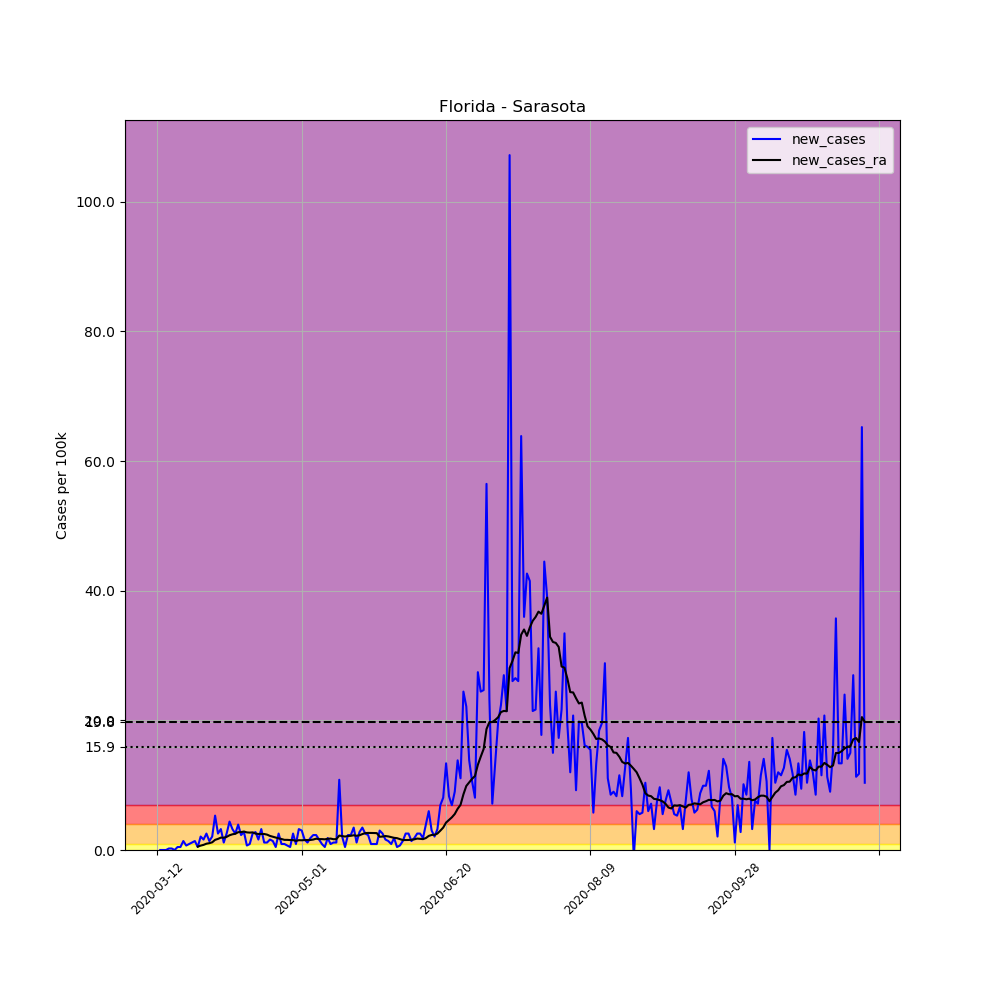

Values plotted in this chart, from the file beside it:
, date, county, state, fips, cases, deaths, COUNTY, STNAME, CTYNAME, POPESTIMATE2019, per_100k, new_cases, new_cases_ra
52756, 2020-03-12, Sarasota, Florida, 12115, 2, 0, 115, Florida, Sarasota, 433742, 0.4611, , 
52757, 2020-03-13, Sarasota, Florida, 12115, 2, 0, 115, Florida, Sarasota, 433742, 0.4611, 0.0, 
52758, 2020-03-14, Sarasota, Florida, 12115, 2, 0, 115, Florida, Sarasota, 433742, 0.4611, 0.0, 
52759, 2020-03-15, Sarasota, Florida, 12115, 2, 0, 115, Florida, Sarasota, 433742, 0.4611, 0.0, 
52760, 2020-03-16, Sarasota, Florida, 12115, 3, 0, 115, Florida, Sarasota, 433742, 0.6917, 0.2306, 
52761, 2020-03-17, Sarasota, Florida, 12115, 4, 0, 115, Florida, Sarasota, 433742, 0.9222, 0.2306, 
52762, 2020-03-18, Sarasota, Florida, 12115, 4, 0, 115, Florida, Sarasota, 433742, 0.9222, 0.0, 
52763, 2020-03-19, Sarasota, Florida, 12115, 6, 0, 115, Florida, Sarasota, 433742, 1.383, 0.4611, 
52764, 2020-03-20, Sarasota, Florida, 12115, 8, 0, 115, Florida, Sarasota, 433742, 1.844, 0.4611, 
52765, 2020-03-21, Sarasota, Florida, 12115, 14, 0, 115, Florida, Sarasota, 433742, 3.228, 1.383, 
52766, 2020-03-22, Sarasota, Florida, 12115, 17, 0, 115, Florida, Sarasota, 433742, 3.919, 0.6917, 
52767, 2020-03-23, Sarasota, Florida, 12115, 21, 0, 115, Florida, Sarasota, 433742, 4.842, 0.9222, 
52768, 2020-03-24, Sarasota, Florida, 12115, 26, 0, 115, Florida, Sarasota, 433742, 5.994, 1.153, 
52769, 2020-03-25, Sarasota, Florida, 12115, 32, 1, 115, Florida, Sarasota, 433742, 7.378, 1.383, 
52770, 2020-03-26, Sarasota, Florida, 12115, 34, 2, 115, Florida, Sarasota, 433742, 7.839, 0.4611, 0.527
52771, 2020-03-27, Sarasota, Florida, 12115, 43, 2, 115, Florida, Sarasota, 433742, 9.914, 2.075, 0.6752
52772, 2020-03-28, Sarasota, Florida, 12115, 50, 2, 115, Florida, Sarasota, 433742, 11.53, 1.614, 0.7905
52773, 2020-03-29, Sarasota, Florida, 12115, 61, 2, 115, Florida, Sarasota, 433742, 14.06, 2.536, 0.9716
52774, 2020-03-30, Sarasota, Florida, 12115, 67, 2, 115, Florida, Sarasota, 433742, 15.45, 1.383, 1.054
52775, 2020-03-31, Sarasota, Florida, 12115, 76, 3, 115, Florida, Sarasota, 433742, 17.52, 2.075, 1.186
52776, 2020-04-01, Sarasota, Florida, 12115, 99, 3, 115, Florida, Sarasota, 433742, 22.82, 5.303, 1.564
52777, 2020-04-02, Sarasota, Florida, 12115, 110, 7, 115, Florida, Sarasota, 433742, 25.36, 2.536, 1.713
52778, 2020-04-03, Sarasota, Florida, 12115, 124, 7, 115, Florida, Sarasota, 433742, 28.59, 3.228, 1.91
52779, 2020-04-04, Sarasota, Florida, 12115, 129, 7, 115, Florida, Sarasota, 433742, 29.74, 1.153, 1.894
52780, 2020-04-05, Sarasota, Florida, 12115, 140, 7, 115, Florida, Sarasota, 433742, 32.28, 2.536, 2.026
52781, 2020-04-06, Sarasota, Florida, 12115, 159, 7, 115, Florida, Sarasota, 433742, 36.66, 4.38, 2.273
52782, 2020-04-07, Sarasota, Florida, 12115, 173, 7, 115, Florida, Sarasota, 433742, 39.89, 3.228, 2.421
52783, 2020-04-08, Sarasota, Florida, 12115, 184, 8, 115, Florida, Sarasota, 433742, 42.42, 2.536, 2.503
52784, 2020-04-09, Sarasota, Florida, 12115, 201, 10, 115, Florida, Sarasota, 433742, 46.34, 3.919, 2.75
52785, 2020-04-10, Sarasota, Florida, 12115, 211, 10, 115, Florida, Sarasota, 433742, 48.65, 2.306, 2.767
52786, 2020-04-11, Sarasota, Florida, 12115, 223, 12, 115, Florida, Sarasota, 433742, 51.41, 2.767, 2.849
52787, 2020-04-12, Sarasota, Florida, 12115, 226, 12, 115, Florida, Sarasota, 433742, 52.1, 0.6917, 2.717
52788, 2020-04-13, Sarasota, Florida, 12115, 230, 14, 115, Florida, Sarasota, 433742, 53.03, 0.9222, 2.684
52789, 2020-04-14, Sarasota, Florida, 12115, 241, 16, 115, Florida, Sarasota, 433742, 55.56, 2.536, 2.717
52790, 2020-04-15, Sarasota, Florida, 12115, 253, 17, 115, Florida, Sarasota, 433742, 58.33, 2.767, 2.536
52791, 2020-04-16, Sarasota, Florida, 12115, 260, 17, 115, Florida, Sarasota, 433742, 59.94, 1.614, 2.47
52792, 2020-04-17, Sarasota, Florida, 12115, 274, 22, 115, Florida, Sarasota, 433742, 63.17, 3.228, 2.47
52793, 2020-04-18, Sarasota, Florida, 12115, 279, 23, 115, Florida, Sarasota, 433742, 64.32, 1.153, 2.47
52794, 2020-04-19, Sarasota, Florida, 12115, 284, 23, 115, Florida, Sarasota, 433742, 65.48, 1.153, 2.371
52795, 2020-04-20, Sarasota, Florida, 12115, 291, 28, 115, Florida, Sarasota, 433742, 67.09, 1.614, 2.174
52796, 2020-04-21, Sarasota, Florida, 12115, 297, 30, 115, Florida, Sarasota, 433742, 68.47, 1.383, 2.042
52797, 2020-04-22, Sarasota, Florida, 12115, 299, 31, 115, Florida, Sarasota, 433742, 68.93, 0.4611, 1.894
52798, 2020-04-23, Sarasota, Florida, 12115, 310, 32, 115, Florida, Sarasota, 433742, 71.47, 2.536, 1.795
52799, 2020-04-24, Sarasota, Florida, 12115, 314, 32, 115, Florida, Sarasota, 433742, 72.39, 0.9222, 1.696
52800, 2020-04-25, Sarasota, Florida, 12115, 318, 32, 115, Florida, Sarasota, 433742, 73.32, 0.9222, 1.564
52801, 2020-04-26, Sarasota, Florida, 12115, 321, 32, 115, Florida, Sarasota, 433742, 74.01, 0.6917, 1.564
52802, 2020-04-27, Sarasota, Florida, 12115, 323, 32, 115, Florida, Sarasota, 433742, 74.47, 0.4611, 1.532
52803, 2020-04-28, Sarasota, Florida, 12115, 334, 39, 115, Florida, Sarasota, 433742, 77, 2.536, 1.532
52804, 2020-04-29, Sarasota, Florida, 12115, 338, 42, 115, Florida, Sarasota, 433742, 77.93, 0.9222, 1.4
52805, 2020-04-30, Sarasota, Florida, 12115, 352, 42, 115, Florida, Sarasota, 433742, 81.15, 3.228, 1.515
52806, 2020-05-01, Sarasota, Florida, 12115, 365, 44, 115, Florida, Sarasota, 433742, 84.15, 2.997, 1.499
52807, 2020-05-02, Sarasota, Florida, 12115, 372, 47, 115, Florida, Sarasota, 433742, 85.77, 1.614, 1.532
52808, 2020-05-03, Sarasota, Florida, 12115, 377, 47, 115, Florida, Sarasota, 433742, 86.92, 1.153, 1.532
52809, 2020-05-04, Sarasota, Florida, 12115, 385, 47, 115, Florida, Sarasota, 433742, 88.76, 1.844, 1.548
52810, 2020-05-05, Sarasota, Florida, 12115, 395, 48, 115, Florida, Sarasota, 433742, 91.07, 2.306, 1.614
52811, 2020-05-06, Sarasota, Florida, 12115, 405, 49, 115, Florida, Sarasota, 433742, 93.37, 2.306, 1.746
52812, 2020-05-07, Sarasota, Florida, 12115, 412, 51, 115, Florida, Sarasota, 433742, 94.99, 1.614, 1.68
52813, 2020-05-08, Sarasota, Florida, 12115, 416, 54, 115, Florida, Sarasota, 433742, 95.91, 0.9222, 1.68
52814, 2020-05-09, Sarasota, Florida, 12115, 418, 57, 115, Florida, Sarasota, 433742, 96.37, 0.4611, 1.647
52815, 2020-05-10, Sarasota, Florida, 12115, 426, 57, 115, Florida, Sarasota, 433742, 98.22, 1.844, 1.729
... 186 more rows
